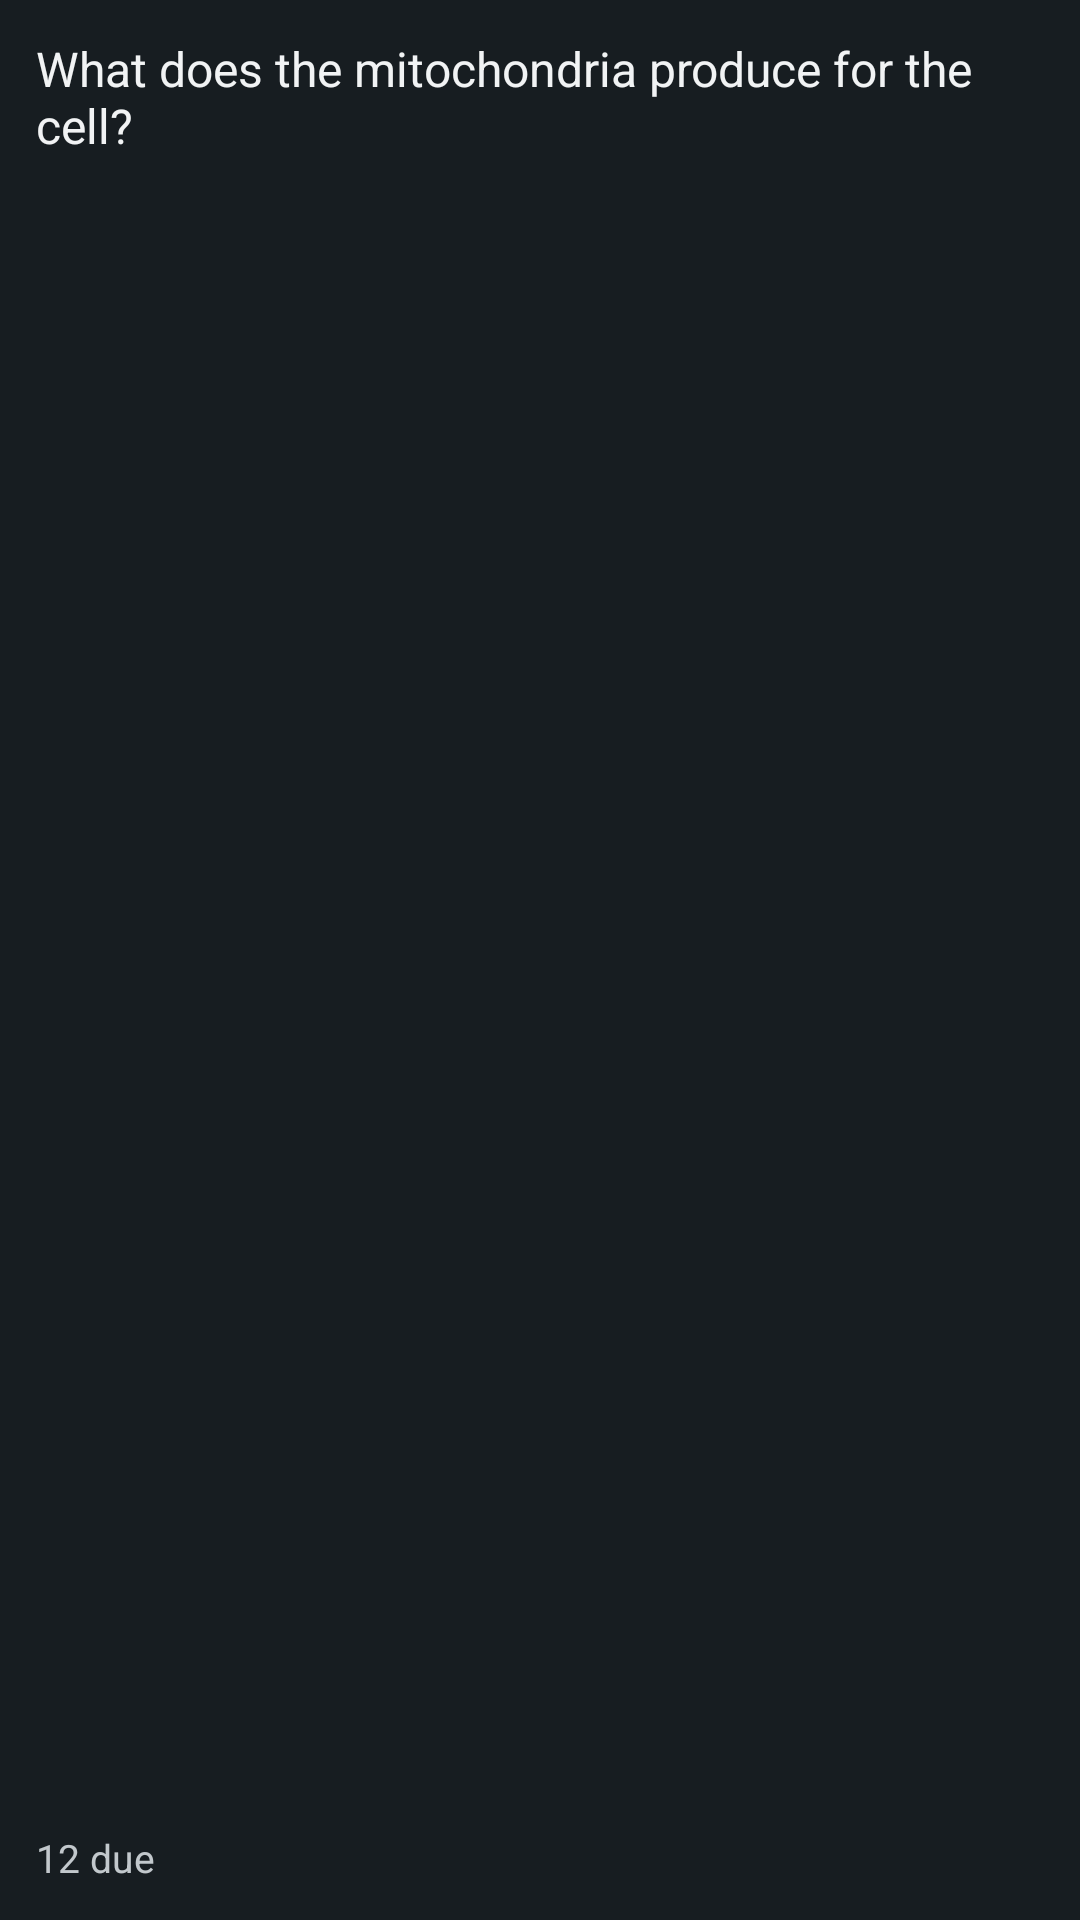

Android layout source for this screen:
<!-- AndroidManifest.xml: application theme Theme.FlashcardsOpenSourceApp -->
<!-- res/layout/question_widget_preview.xml -->
<?xml version="1.0" encoding="utf-8"?>
<LinearLayout xmlns:android="http://schemas.android.com/apk/res/android"
    xmlns:tools="http://schemas.android.com/tools"
    android:id="@android:id/background"
    android:layout_width="match_parent"
    android:layout_height="match_parent"
    android:background="@color/review_widget_background"
    android:orientation="vertical"
    android:padding="12dp"
    tools:ignore="Overdraw">

    <TextView
        android:layout_width="wrap_content"
        android:layout_height="wrap_content"
        android:maxLines="3"
        android:text="@string/review_widget_preview_question"
        android:textColor="@color/review_widget_on_surface"
        android:textSize="16sp" />

    
    <FrameLayout
        android:layout_width="match_parent"
        android:layout_height="0dp"
        android:layout_weight="1"
        tools:ignore="UselessLeaf" />

    <TextView
        android:layout_width="wrap_content"
        android:layout_height="wrap_content"
        android:maxLines="1"
        android:text="@string/question_widget_preview_due"
        android:textColor="@color/review_widget_on_surface_variant"
        android:textSize="13sp" />
</LinearLayout>
<!-- resources referenced by this layout -->
<resources>
  <color name="review_widget_background">#171D21</color>
  <color name="review_widget_on_surface">#F1F3F4</color>
  <color name="review_widget_on_surface_variant">#C2C8CC</color>
  <string name="question_widget_preview_due">12 due</string>
  <string name="review_widget_preview_question">What does the mitochondria produce for the cell?</string>
  <style name="Theme.FlashcardsOpenSourceApp" parent="@android:style/Theme.DeviceDefault.NoActionBar">
          <item name="android:windowBackground">@color/launch_background</item>
          <item name="android:statusBarColor">@android:color/transparent</item>
          <item name="android:navigationBarColor">@android:color/transparent</item>
          <item name="android:windowLightStatusBar" tools:targetApi="23">false</item>
          <item name="android:windowLightNavigationBar" tools:targetApi="27">false</item>
      </style>
  <color name="launch_background">#101417</color>
</resources>
